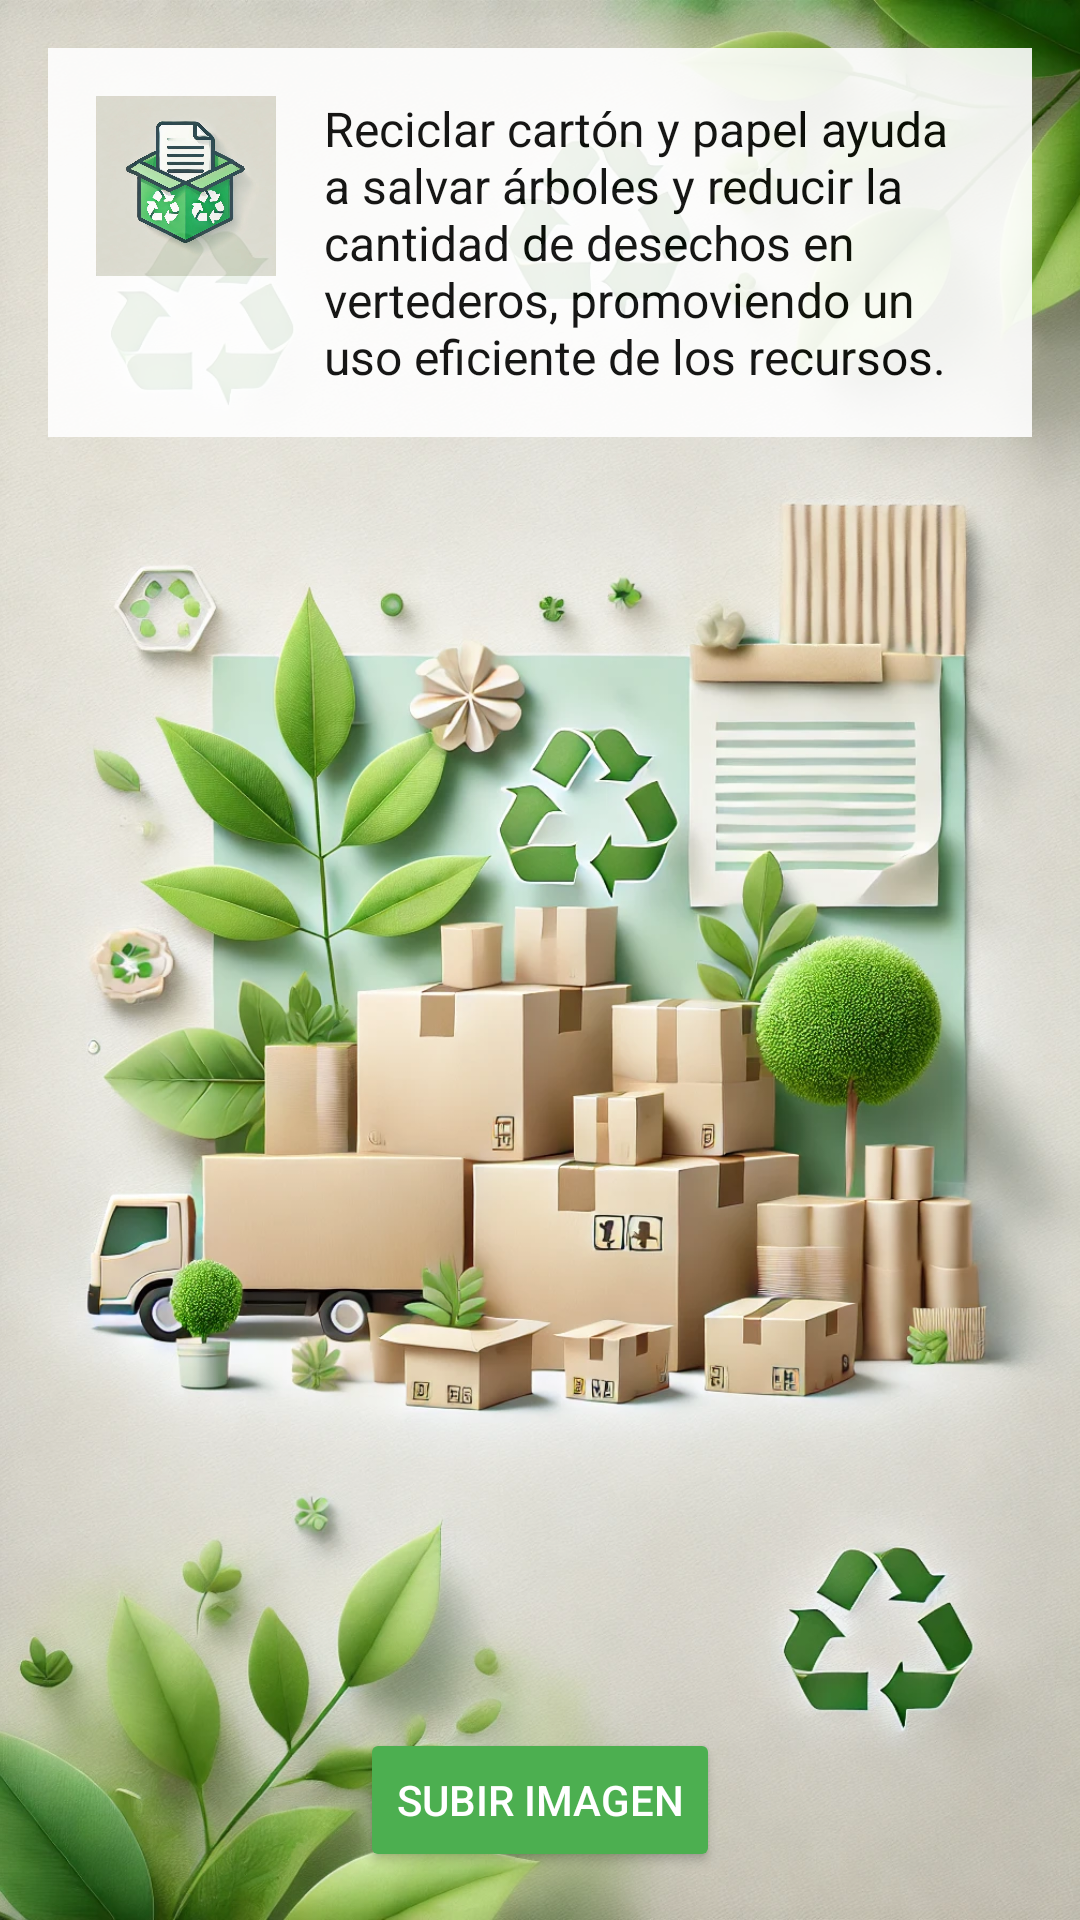

Here is an Android app screen rendered from its layout file. Give the layout XML and the strings, colors and styles it references.
<!-- AndroidManifest.xml: application theme Theme.MaterialComponents.DayNight.NoActionBar -->
<!-- res/layout/fragment_carton_papel.xml -->
<RelativeLayout xmlns:android="http://schemas.android.com/apk/res/android"
    android:layout_width="match_parent"
    android:layout_height="match_parent">

    
    <ImageView
        android:id="@+id/backgroundImageCartonPapel"
        android:layout_width="match_parent"
        android:layout_height="match_parent"
        android:src="@drawable/carton_papel_background"
        android:scaleType="centerCrop"
        android:contentDescription="Fondo de cartón y papel" />

    
    <LinearLayout
        android:id="@+id/descriptionBlock"
        android:layout_width="match_parent"
        android:layout_height="wrap_content"
        android:orientation="horizontal"
        android:background="@color/white"
        android:alpha="0.9"
        android:layout_margin="16dp"
        android:layout_alignParentTop="true"
        android:padding="16dp">

        <ImageView
            android:id="@+id/cartonPapelIcon"
            android:layout_width="60dp"
            android:layout_height="60dp"
            android:src="@drawable/ic_papel"
            android:contentDescription="Icono de cartón y papel"
            android:layout_marginEnd="16dp" />

        <TextView
            android:id="@+id/cartonPapelDescription"
            android:layout_width="0dp"
            android:layout_height="wrap_content"
            android:layout_weight="1"
            android:text="Reciclar cartón y papel ayuda a salvar árboles y reducir la cantidad de desechos en vertederos, promoviendo un uso eficiente de los recursos."
            android:textColor="@android:color/black"
            android:textSize="16sp" />
    </LinearLayout>

    
    <androidx.recyclerview.widget.RecyclerView
        android:id="@+id/recyclerViewCartonPapel"
        android:layout_width="match_parent"
        android:layout_height="0dp"
        android:layout_below="@id/descriptionBlock"
        android:layout_above="@id/uploadImageButtonCartonPapel"
        android:layout_marginTop="8dp"
        android:layout_marginBottom="8dp"
        android:clipToPadding="false"
        android:padding="8dp" />

    
    <Button
        android:id="@+id/uploadImageButtonCartonPapel"
        android:layout_width="wrap_content"
        android:layout_height="wrap_content"
        android:text="Subir Imagen"
        android:layout_alignParentBottom="true"
        android:layout_centerHorizontal="true"
        android:layout_margin="16dp"
        android:backgroundTint="@color/greenPrimary"
        android:textColor="@android:color/white" />

    
    <ProgressBar
        android:id="@+id/progressBarCartonPapel"
        android:layout_width="50dp"
        android:layout_height="50dp"
        android:layout_centerInParent="true"
        android:visibility="gone" />

</RelativeLayout>
<!-- resources referenced by this layout -->
<resources>
  <color name="greenPrimary">#4CAF50</color>
  <color name="white">#FFFFFFFF</color>
  <!-- drawable carton_papel_background: png bitmap (drawable, 373562 bytes) -->
  <!-- drawable ic_papel: png bitmap (drawable, 100228 bytes) -->
</resources>
